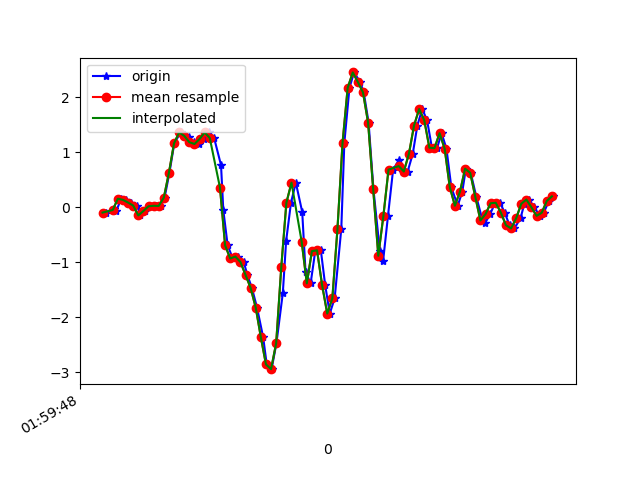

Data behind this chart, as committed beside it:
1617847188973, 542832595478122, -0.09826851, 0.103313975, -0.15261924
1617847189003, 542832614502362, -0.03596, 0.3806, -0.1905
1617847189014, 542832633551402, -0.0665, 0.04223, -0.1722
1617847189033, 542832652575642, 0.1534, 0.2829, -0.2064
1617847189051, 542832671599898, 0.1326, 0.09598, -0.1477
1617847189070, 542832690619450, 0.08377, -0.09338, -0.1661
1617847189096, 542832709668042, 0.03001, 0.2548, -0.1502
1617847189108, 542832728691850, -0.1496, -0.08361, -0.1367
1617847189127, 542832747715626, -0.06895, 0.1864, -0.2174
1617847189146, 542832766764234, 0.01657, -0.1386, -0.2027
1617847189171, 542832785788042, 0.02513, -0.4379, -0.2577
1617847189189, 542832804804234, 0.02268, -0.2449, -0.4764
1617847189203, 542832823827530, 0.1742, -0.8753, -0.6474
1617847189222, 542832842850826, 0.6262, -1.12, -0.8881
1617847189241, 542832861898954, 1.16, -1.193, -1.019
1617847189266, 542832880922250, 1.358, -1.875, -0.9761
1617847189280, 542832899970474, 1.316, -2.114, -0.9761
1617847189298, 542832918995082, 1.274, -2.117, -0.981
1617847189318, 542832938044490, 1.18, -2.433, -0.8967
1617847189337, 542832957069066, 1.148, -2.589, -0.8209
1617847189356, 542832976093674, 1.238, -2.437, -0.7097
1617847189375, 542832995109898, 1.358, -2.206, -0.5509
1617847189397, 542833014134154, 1.257, -1.933, -0.3359
1617847189424, 542833033183178, 0.7643, -1.618, -0.05122
1617847189433, 542833052207434, -0.05551, -1.242, 0.2823
1617847189450, 542833071231690, -0.6933, -0.6981, 0.5438
1617847189470, 542833090255882, -0.9315, 0.07033, 0.6207
1617847189489, 542833109299018, -0.8973, 0.983, 0.6953
1617847189513, 542833128323082, -0.9962, 1.881, 0.8052
1617847189527, 542833147347082, -1.23, 2.747, 0.9543
1617847189545, 542833166371146, -1.468, 3.634, 1.177
1617847189565, 542833185395146, -1.825, 4.433, 1.46
1617847189589, 542833204441610, -2.362, 4.936, 1.857
1617847189603, 542833223465546, -2.856, 5.159, 2.282
1617847189622, 542833242489482, -2.942, 5.506, 2.563
1617847189641, 542833261513418, -2.471, 6.225, 2.758
1617847189666, 542833280537354, -1.562, 6.954, 2.817
1617847189679, 542833299579210, -0.6138, 7.329, 2.788
1617847189698, 542833318602954, 0.0801, 6.967, 2.351
1617847189717, 542833337626698, 0.4454, 5.975, 1.824
1617847189742, 542833356650442, -0.08605, 4.875, 1.415
1617847189755, 542833375674186, -1.173, 3.648, 1.026
1617847189775, 542833394702154, -1.384, 2.372, 0.6525
1617847189793, 542833413750794, -0.7983, 1.43, 0.05141
1617847189815, 542833432774666, -0.7837, 0.8425, -0.5485
1617847189832, 542833451798538, -1.418, 0.3049, -0.8649
1617847189850, 542833470822346, -1.932, -0.3231, -0.9565
1617847189869, 542833489870986, -1.656, -1.061, -1.102
1617847189895, 542833508894602, -0.3976, -1.614, -1.284
1617847189907, 542833527918410, 1.171, -2.041, -1.405
1617847189927, 542833546942282, 2.167, -2.512, -1.398
1617847189945, 542833565990986, 2.448, -3.159, -1.354
1617847189969, 542833585014730, 2.273, -3.782, -1.384
1617847189983, 542833604031818, 2.086, -4.131, -1.417
1617847190002, 542833623055562, 1.536, -4.421, -1.366
1617847190021, 542833642079306, 0.3257, -4.824, -1.344
1617847190046, 542833661127754, -0.7959, -5.087, -1.443
1617847190059, 542833680151370, -0.9694, -4.975, -1.68
1617847190078, 542833699172938, -0.1557, -4.493, -1.887
1617847190098, 542833718196554, 0.6824, -3.92, -1.858
1617847190120, 542833737220170, 0.8498, -3.39, -1.626
... 32 more rows
